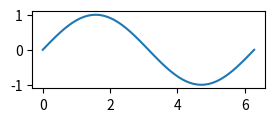

Write the Python code that produced this figure. (Note: this script raises an exception after producing the figure.)
import numpy as np


tab = [1, 2, 3, 4, 5, 6, 7, 8, 9, 10, 11, 12]  # a python list
a = np.array(tab)
print(a)
type(a)

l = ["Hello", 12, np.pi, True, np.array]

np.arange(0, 10, 2) # integer elements
                    # range like in python    
np.arange(start=0, stop=10, step=2)
                    # 10 is excluded !

np.arange(0., 3., 0.3) # float elements
                       # from, to-excluded, step
                       # 3. is excluded

np.linspace(0, 1, 5) # from, to-included, number


x = np.linspace(0, 2*np.pi, 80)
y = np.sin(x)

from matplotlib import pyplot as plt
%matplotlib inline

plt.figure(figsize=(3, 1)) 
plt.plot(x, y);

np.array([0, 1, 2, 3, 4, 5, 6, 7]).dtype

np.array([0.72, -1.45, 2.29]).dtype

np.array([True, False]).dtype

np.array(['hello', 'world!']).dtype

l = [0, 1., 2, 3, 4, 5, 6, 7.]
l

np.array([0, 1., 2, 3, 4, 5, 6, 7.]).dtype

np.array([False, 1, 2, 3, 4, 5, 6, 7])

np.array([0., True, 2, 3, 4, 5, 6, 7])

np.array([0, 1, 2, 3, 4, 5, 6, '7'])

np.array(['0', 1, 2, 3, 4, 5, 6, 7])

a = np.array([0, 1, 2, 3, 4, 5, 6, 7])
a.dtype

a[0] = np.pi
a[0]

a = np.random.randint(1, 20, 10)

a[0] = 99

a.flags.writeable = False

try:
    a[0] = 100
except ValueError as e:
    print(e)   

a = np.array([0, 1, 2, 3, 4, 5, 6]) # integer 64-bits == 8 bytes
a.dtype

a_1 = np.array([0, 1, 2, 3, 4, 5, 6], dtype=np.int8) # integer 8-bits == 1 byte
a_1

a.itemsize

a_1.itemsize

a.nbytes == a.size * a.itemsize == 7 * 8  # the number of bytes

nmax = 2**64 - 1    # we take the greatest integer on 64 bits

a = np.array([nmax])  # we put it in a numpy.ndarray
a

b = np.array([nmax], np.uint32) # we change the type of the elements
b

b[0] == 2**32-1 # nmax is converted to the greatest 32-bits unsigned integer

a = np.array([1.22, 2.34, 3.57, 4.99], dtype=np.int32)
# you will not obtain floats !
a


a = np.array(['0', '1', '2', '3', '4', '5', '6', '7'], dtype='<U4')
a

a[0] = 'abcd'

a # it will hold strings between 0 and 4 characters

np.array(['0', '1', '2', '3', '4', '5', '6', '7'], dtype='int16')

np.array(['0', '1', True], dtype=np.int16) # you will obtain integers on 16 bits

np.array(['0', '1', 'True'], dtype=np.int16) # now you will obtain an error

# in order to avoid interrupting the execution: we can catch the error 
try:
    np.array(['0', '1', 'True'], dtype=np.int16)
except ValueError as e:
    print("we are here: ", e)

# from int64
d = np.array([1, 2, 3, 4, 5])
d.dtype

# to int16
d.astype(np.int16)

d.dtype

d = np.array([1, 2, 3, 4, 5])
d = d.astype(np.int32)

np.can_cast(np.int32, np.int64)  # ok to convert integers from 32-bits to 64-bits

np.can_cast(np.int64, np.int32)  # it is not safe to convert from 64-bits to 32-bits

try:
    d = np.array([1, 2, 3, 4, 5], dtype='int64')
    d.astype(np.int32, casting='safe')
except TypeError as e:
    print(e)   

d = np.array([1, 2, 3, 4, 5], dtype='uint16')
d.astype(np.int32, casting='safe')

np.sctypes # u for unsigned

np.iinfo(np.int8).min

np.iinfo(np.uint16).max

np.finfo(np.float32).min

np.finfo(np.float64).max

d = np.array([1, 2, 3, 10, 20, 30])
d

print(f'd.size is {d.size} (number of elements)\n')

print(f'd.itemsize is {d.itemsize} (number of bytes of a single element)\n')

print(f'd.nbytes is {d.nbytes} (number of bytes of the elements in the array)\n')  

print(f'shape {d.shape} (dimentional structure of the array)\n')

print(f'dim {d.ndim} (number of dimensions of the array\n')

a = np.array([np.log(-1.), np.log(-10.)])
a

np.isnan(np.log(-1.))

type(np.nan)

a.dtype

a = np.array([1, 2, 3, np.nan])
print(a.dtype)
a # ints are converted to float !

np.log(0)

np.log(0) == -np.inf